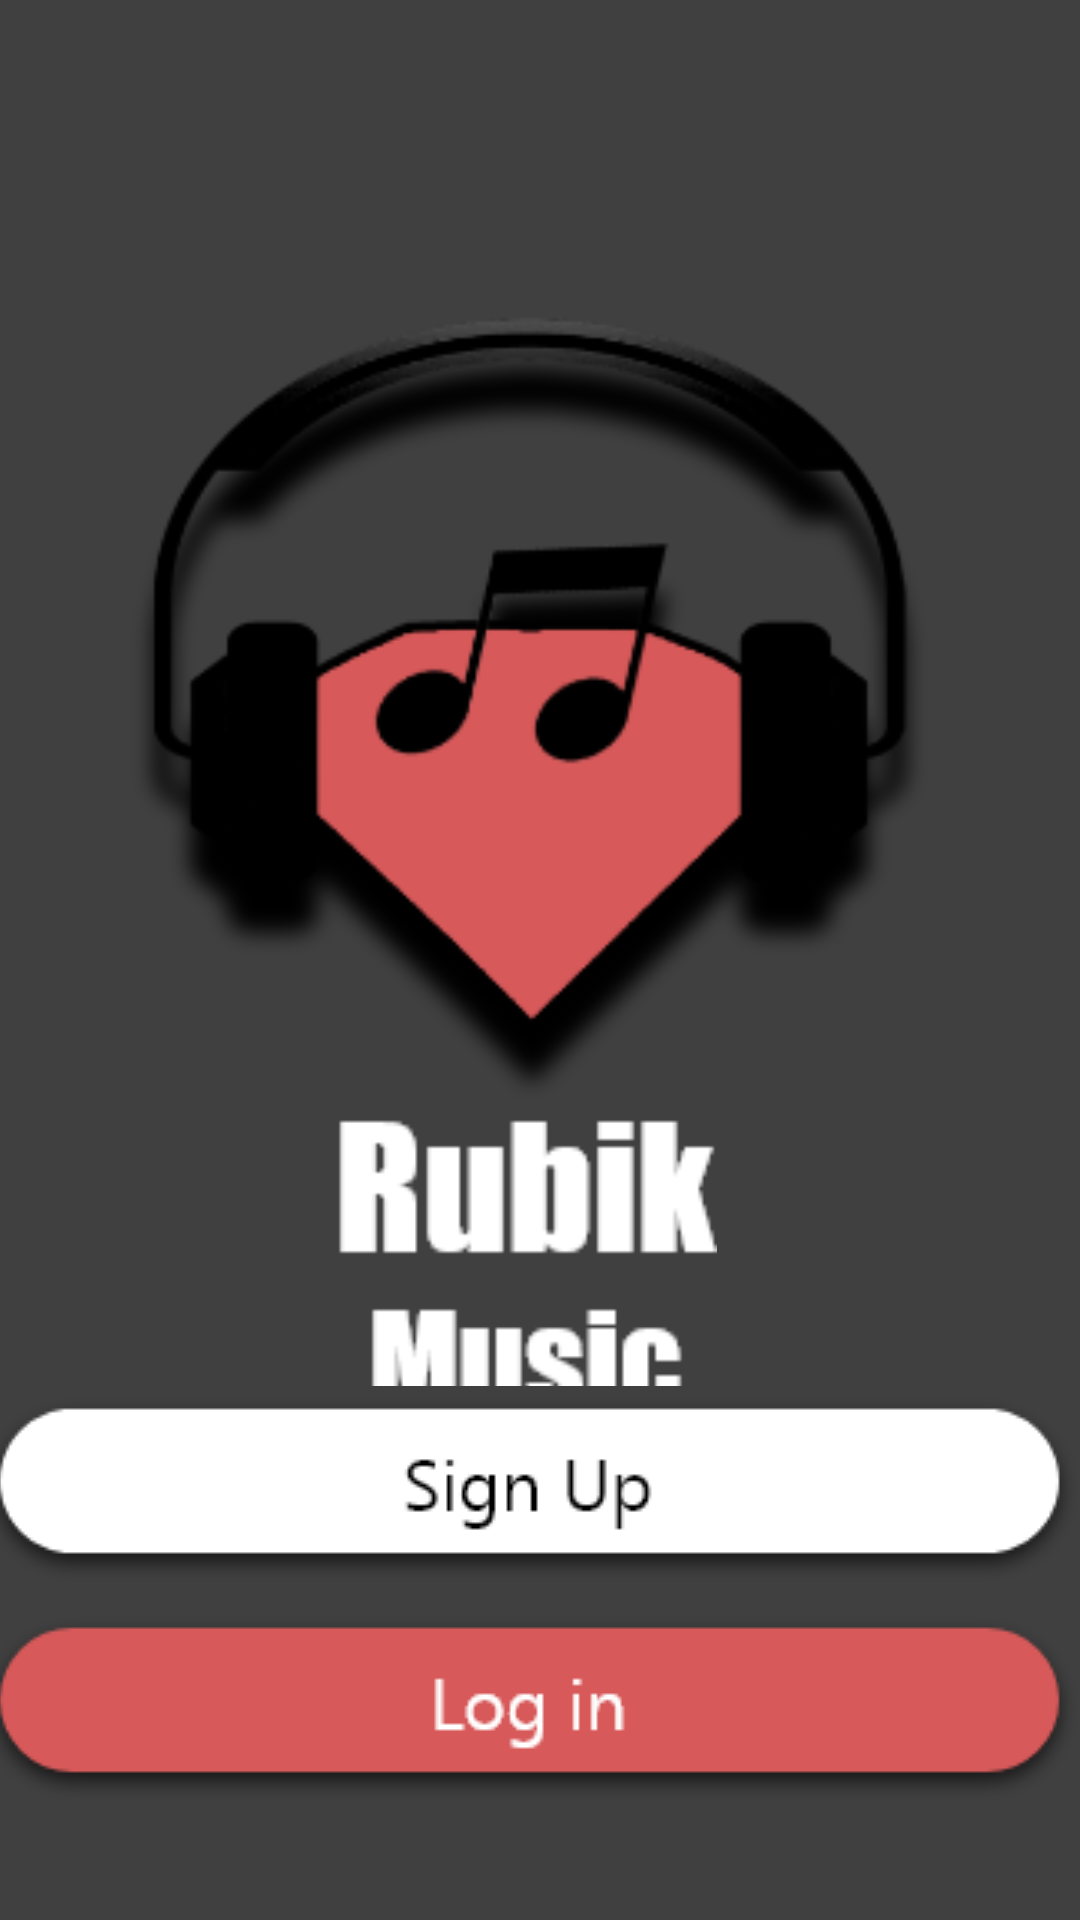

Produce the Android XML layout that renders to this screen, including the resource entries it uses.
<!-- AndroidManifest.xml: application theme Theme.MusicApp_Project -->
<!-- res/layout/activity_login_signup.xml -->
<?xml version="1.0" encoding="utf-8"?>
<androidx.constraintlayout.widget.ConstraintLayout xmlns:android="http://schemas.android.com/apk/res/android"
    xmlns:app="http://schemas.android.com/apk/res-auto"
    xmlns:tools="http://schemas.android.com/tools"
    android:layout_width="match_parent"
    android:layout_height="match_parent"
    android:background="@drawable/bg"
    tools:context=".LoginSignup">

    <ImageView
        android:id="@+id/imageView5"
        android:layout_width="218dp"
        android:layout_height="116dp"
        android:layout_marginTop="268dp"
        app:layout_constraintEnd_toEndOf="@+id/imageView3"
        app:layout_constraintHorizontal_bias="0.495"
        app:layout_constraintStart_toStartOf="@+id/imageView3"
        app:layout_constraintTop_toTopOf="@+id/imageView3"
        app:srcCompat="@drawable/rubikmusictxt" />

    <ImageButton
        android:id="@+id/btnLogin1"
        android:layout_width="418dp"
        android:layout_height="69dp"
        android:layout_marginBottom="36dp"
        android:background="@drawable/bg"
        android:onClick="onClickHandler"
        app:layout_constraintBottom_toBottomOf="parent"
        app:layout_constraintEnd_toEndOf="@+id/btnSignUp1"
        app:layout_constraintHorizontal_bias="0.0"
        app:layout_constraintStart_toStartOf="@+id/btnSignUp1"
        app:srcCompat="@drawable/loginbtn" />

    <ImageButton
        android:id="@+id/btnSignUp1"
        android:layout_width="418dp"
        android:layout_height="69dp"
        android:layout_marginBottom="4dp"
        android:background="@drawable/bg"
        android:onClick="onClickHandler"
        app:layout_constraintBottom_toTopOf="@+id/btnLogin1"
        app:layout_constraintEnd_toEndOf="@+id/imageView3"
        app:layout_constraintHorizontal_bias="0.428"
        app:layout_constraintStart_toStartOf="@+id/imageView3"
        app:layout_constraintTop_toBottomOf="@+id/imageView5"
        app:layout_constraintVertical_bias="1.0"
        app:srcCompat="@drawable/signup" />

    <ImageView
        android:id="@+id/imageView3"
        android:layout_width="418dp"
        android:layout_height="325dp"
        app:layout_constraintBottom_toBottomOf="parent"
        app:layout_constraintEnd_toEndOf="parent"
        app:layout_constraintHorizontal_bias="0.571"
        app:layout_constraintStart_toStartOf="parent"
        app:layout_constraintTop_toTopOf="parent"
        app:layout_constraintVertical_bias="0.302"
        app:srcCompat="@drawable/musiclogo" />
</androidx.constraintlayout.widget.ConstraintLayout>
<!-- resources referenced by this layout -->
<resources>
  <!-- drawable bg: png bitmap (drawable, 7208 bytes) -->
  <!-- drawable loginbtn: png bitmap (drawable, 4602 bytes) -->
  <!-- drawable musiclogo: png bitmap (drawable, 27615 bytes) -->
  <!-- drawable rubikmusictxt: png bitmap (drawable, 2227 bytes) -->
  <!-- drawable signup: png bitmap (drawable, 4758 bytes) -->
  <style name="Theme.MusicApp_Project" parent="Theme.MaterialComponents.DayNight.NoActionBar">
          
          <item name="colorPrimary">@color/purple_500</item>
          <item name="colorPrimaryVariant">@color/purple_700</item>
          <item name="colorOnPrimary">@color/white</item>
          
          <item name="colorSecondary">@color/teal_200</item>
          <item name="colorSecondaryVariant">@color/teal_700</item>
          <item name="colorOnSecondary">@color/black</item>
          
          <item name="android:statusBarColor" tools:targetApi="l">?attr/colorPrimaryVariant</item>
          
      </style>
  <color name="purple_500">#FF6200EE</color>
  <color name="purple_700">#FF3700B3</color>
  <color name="white">#FFFFFFFF</color>
  <color name="teal_200">#FF03DAC5</color>
  <color name="teal_700">#FF018786</color>
  <color name="black">#FF000000</color>
</resources>
